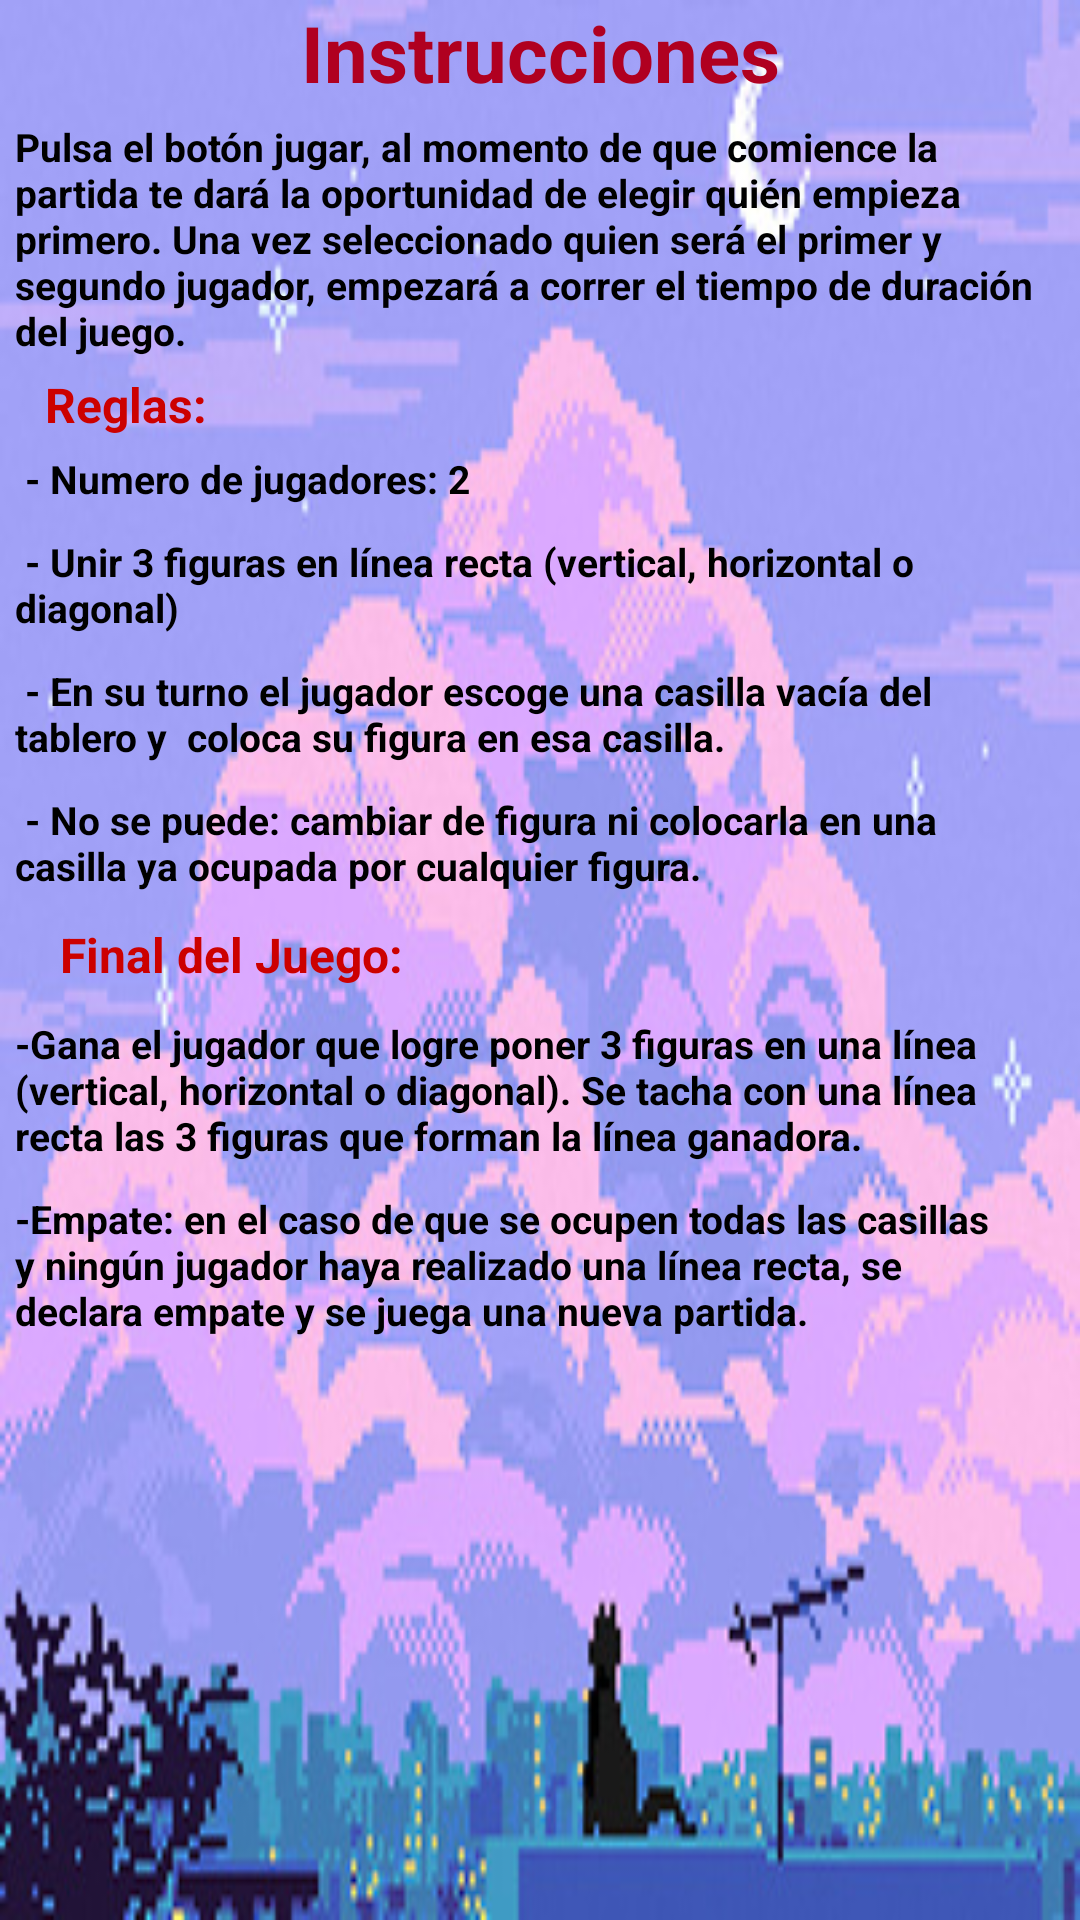

Here is an Android app screen rendered from its layout file. Give the layout XML and the strings, colors and styles it references.
<!-- AndroidManifest.xml: activity theme Theme.AppCompat.Light -->
<!-- res/layout/activity_how_to_play.xml -->
<?xml version="1.0" encoding="utf-8"?>
<LinearLayout xmlns:android="http://schemas.android.com/apk/res/android"
    xmlns:app="http://schemas.android.com/apk/res-auto"
    xmlns:tools="http://schemas.android.com/tools"
    android:layout_width="match_parent"
    android:layout_height="match_parent"
    android:background="@drawable/gtin"
    android:orientation="vertical"
    tools:context=".HowToPlayActivity">

    <TextView

        android:layout_width="match_parent"
        android:layout_height="wrap_content"
        android:text="Instrucciones"
        android:textAlignment="center"
        android:textColor="@color/design_default_color_error"
        android:textSize="26sp"
        android:textStyle="bold" />

    <TextView

        android:layout_width="wrap_content"
        android:layout_height="wrap_content"
        android:layout_margin="5dp"
        android:text="Pulsa el botón jugar, al momento de que comience la partida te dará la oportunidad de elegir quién empieza primero. Una vez seleccionado quien será el primer y segundo jugador, empezará a correr el tiempo de duración del juego."
        android:textColor="@color/black"
        android:textSize="13sp"
        android:textStyle="bold" />

    <TextView

        android:layout_width="wrap_content"
        android:layout_height="wrap_content"
        android:paddingLeft="15dp"
        android:text="Reglas:"
        android:textColor="@android:color/holo_red_dark"
        android:textSize="16sp"
        android:textStyle="bold" />

    <TextView

        android:layout_width="match_parent"
        android:layout_height="wrap_content"
        android:layout_margin="5dp"
        android:text=" - Numero de jugadores: 2"
        android:textColor="@color/black"
        android:textSize="13sp"
        android:textStyle="bold" />

    <TextView

        android:layout_width="match_parent"
        android:layout_height="wrap_content"
        android:layout_margin="5dp"
        android:text=" - Unir 3 figuras en línea recta (vertical, horizontal o diagonal)"
        android:textColor="@color/black"
        android:textSize="13sp"
        android:textStyle="bold" />


    <TextView

        android:layout_width="336dp"
        android:layout_height="wrap_content"
        android:layout_margin="5dp"
        android:text=" - En su turno el jugador escoge una casilla vacía del tablero y  coloca su figura en esa casilla."
        android:textColor="@color/black"
        android:textSize="13sp"
        android:textStyle="bold" />

    <TextView

        android:layout_width="337dp"
        android:layout_height="wrap_content"
        android:layout_margin="5dp"
        android:text=" - No se puede: cambiar de figura ni colocarla en una casilla ya ocupada por cualquier figura."
        android:textColor="@color/black"
        android:textSize="13sp"
        android:textStyle="bold" />

    <TextView

        android:layout_width="match_parent"
        android:layout_height="wrap_content"
        android:layout_margin="5dp"
        android:paddingLeft="15dp"
        android:text="Final del Juego:"
        android:textColor="@android:color/holo_red_dark"
        android:textSize="16sp"
        android:textStyle="bold" />

    <TextView

        android:layout_width="328dp"
        android:layout_height="wrap_content"
        android:layout_margin="5dp"
        android:text="-Gana el jugador que logre poner 3 figuras en una línea (vertical, horizontal o diagonal). Se tacha con una línea recta las 3 figuras que forman la línea ganadora."
        android:textColor="@color/black"
        android:textSize="13sp"
        android:textStyle="bold" />

    <TextView

        android:layout_width="329dp"
        android:layout_height="56dp"
        android:layout_margin="5dp"
        android:text="-Empate: en el caso de que se ocupen todas las casillas y ningún jugador haya realizado una línea recta, se declara empate y se juega una nueva partida."
        android:textColor="@color/black"
        android:textSize="13sp"
        android:textStyle="bold" />

</LinearLayout>
<!-- resources referenced by this layout -->
<resources>
  <!-- drawable gtin: jpg bitmap (drawable, 74048 bytes) -->
  <!-- not gathered from this repository: default colours our renderer supplied (Android Studio template values) -->
  <color name="black">#FF000000</color>
</resources>
